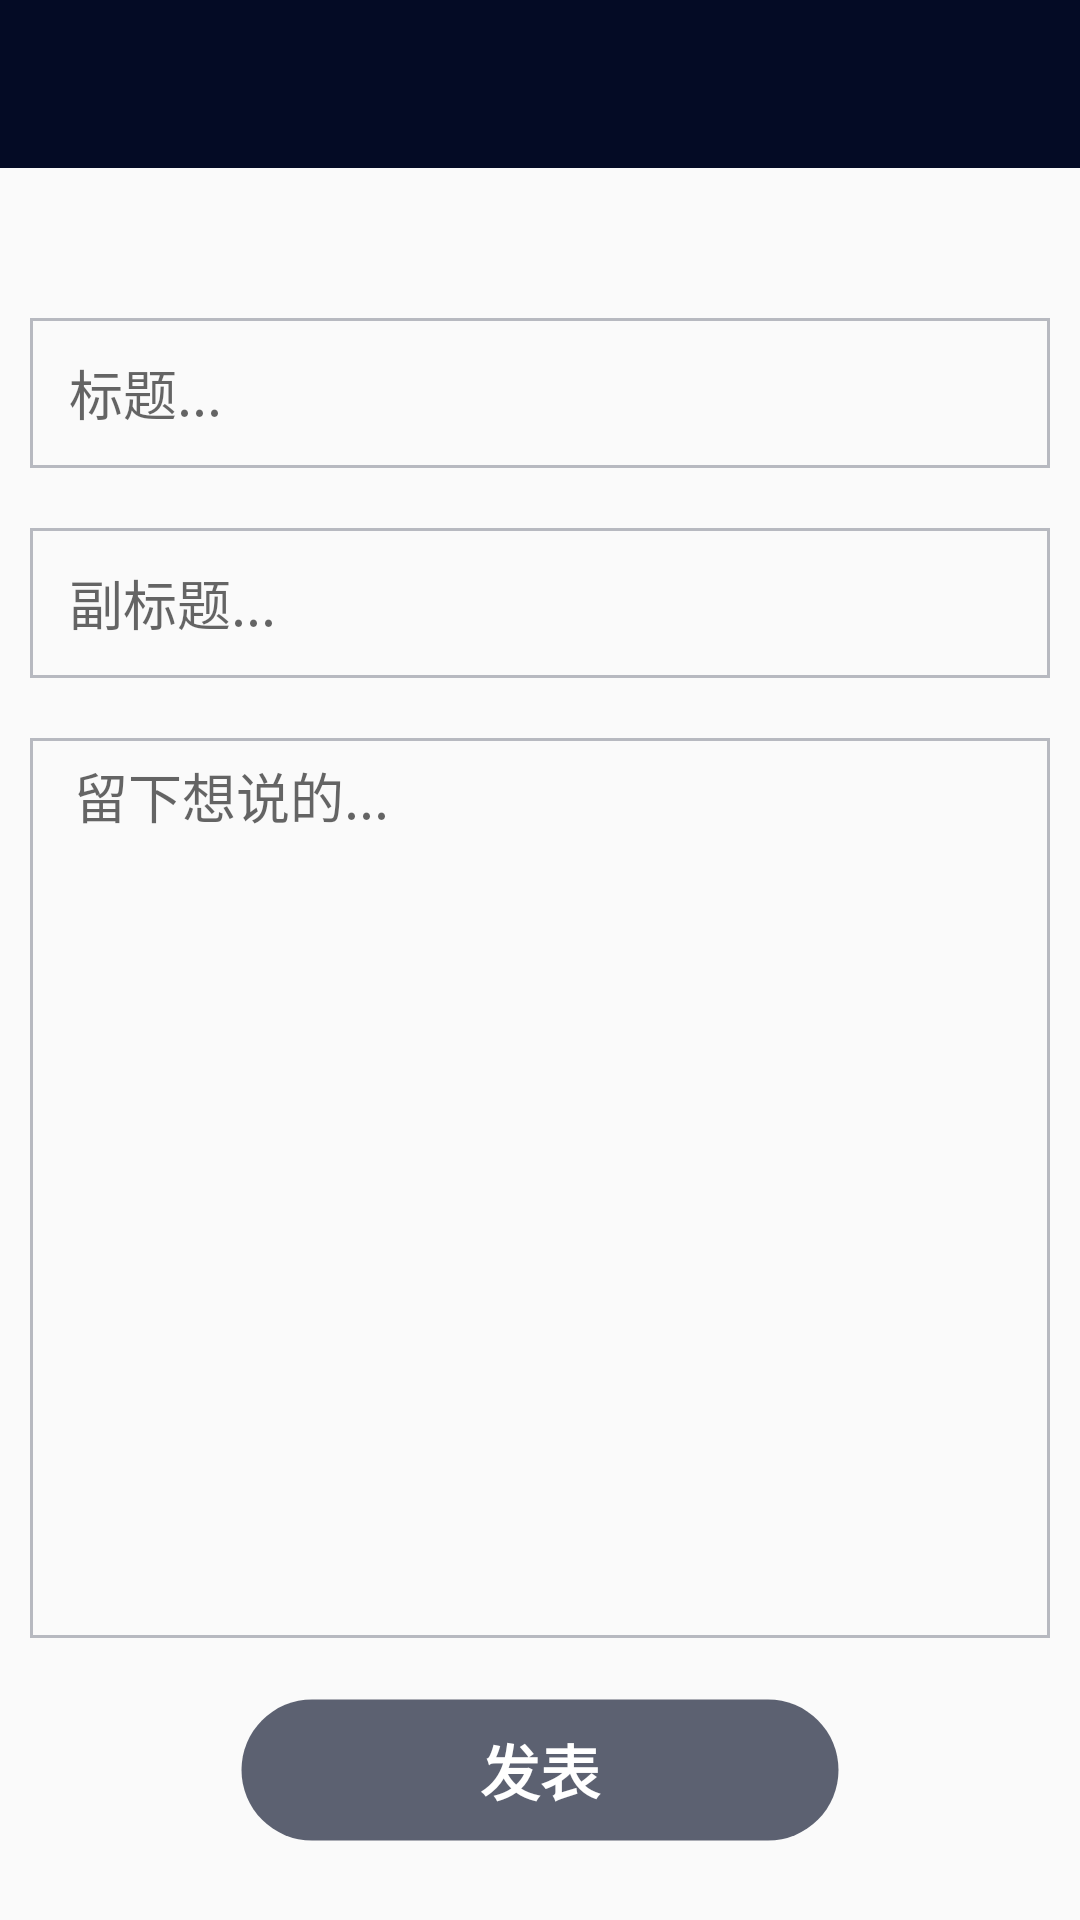

Android layout source for this screen:
<!-- AndroidManifest.xml: application theme AppTheme -->
<!-- res/layout/activity_make_long_com.xml -->
<LinearLayout xmlns:android="http://schemas.android.com/apk/res/android"
    android:layout_width="match_parent"
    android:layout_height="match_parent"
    xmlns:app="http://schemas.android.com/apk/res-auto"
    android:orientation="vertical">
    <android.support.v7.widget.Toolbar
        android:id="@+id/toolbar"
        android:layout_width="match_parent"
        android:layout_height="?attr/actionBarSize"
        android:background="?attr/colorPrimary"
        android:theme="@style/ThemeOverlay.AppCompat.Dark.ActionBar"
        app:popupTheme="@style/ThemeOverlay.AppCompat.Light">
    </android.support.v7.widget.Toolbar>
    <LinearLayout
        android:layout_width="match_parent"
        android:layout_height="match_parent"
        android:orientation="vertical">
        <TextView
            android:layout_width="match_parent"
            android:layout_height="40dp" />

        <EditText
            android:layout_width="match_parent"
            android:layout_height="50dp"
            android:background="@drawable/square_edittext"
            android:hint="   标题..."
            android:id="@+id/ed_title"
            android:layout_margin="10dp"/>
        <EditText
            android:layout_width="match_parent"
            android:layout_height="50dp"
            android:background="@drawable/square_edittext"
            android:hint="   副标题..."
            android:id="@+id/ed_subTitle"
            android:layout_margin="10dp"/>
        <LinearLayout
            android:layout_width="match_parent"
            android:layout_height="300dp"
            android:orientation="horizontal"
            android:background="@drawable/square_edittext"
            android:layout_margin="10dp">
            <EditText
                android:layout_width="match_parent"
                android:layout_height="wrap_content"
                android:hint="  留下想说的..."
                android:background="@null"
                android:layout_margin="6dp"
                android:id="@+id/ed_content"/>
        </LinearLayout>
        <Button
            android:layout_width="200dp"
            android:layout_height="wrap_content"
            android:layout_margin="10dp"
            android:text="发表"
            android:textSize="20sp"
            android:textStyle="bold"
            android:textColor="#FFFFFF"
            android:background="@drawable/rounded_btn2"
            android:layout_gravity="center_horizontal"
            android:id="@+id/btn_publish"/>
    </LinearLayout>
</LinearLayout>
<!-- resources referenced by this layout -->
<resources>
  <!-- drawable rounded_btn2 (drawable) -->
  <?xml version="1.0" encoding="utf-8"?>
  <selector xmlns:android="http://schemas.android.com/apk/res/android">
      <item>
          <shape android:shape="rectangle" android:padding="10dp">
              <solid android:color="#A3040B25"/>
              <corners android:topLeftRadius="35dp"
                  android:topRightRadius="35dp"
                  android:bottomRightRadius="35dp"
                  android:bottomLeftRadius="35dp"/>
              <stroke
                  android:width="3px"
                  android:color="#00040B25"/>
              
          </shape>
      </item>
  </selector>
  <!-- drawable square_edittext (drawable) -->
  <?xml version="1.0" encoding="utf-8"?>
  <shape xmlns:android="http://schemas.android.com/apk/res/android"
      android:shape="rectangle" android:padding="10dp">
      <solid android:color="#00ffffff" />
      <corners android:bottomRightRadius="0dp"
          android:bottomLeftRadius="0dp" android:topLeftRadius="0dp"
          android:topRightRadius="0dp" />
      <stroke
          android:width="3px"
          android:color="#46040B25"/>
  </shape>
  <style name="AppTheme" parent="Theme.AppCompat.Light.NoActionBar">
          
          <item name="colorPrimary">@color/colorPrimary</item>
          <item name="colorPrimaryDark">@color/colorPrimaryDark</item>
          <item name="colorAccent">@color/colorAccent</item>
      </style>
  <color name="colorPrimary">#040b25</color>
  <color name="colorPrimaryDark">#000000</color>
  <color name="colorAccent">#FF7900</color>
</resources>
